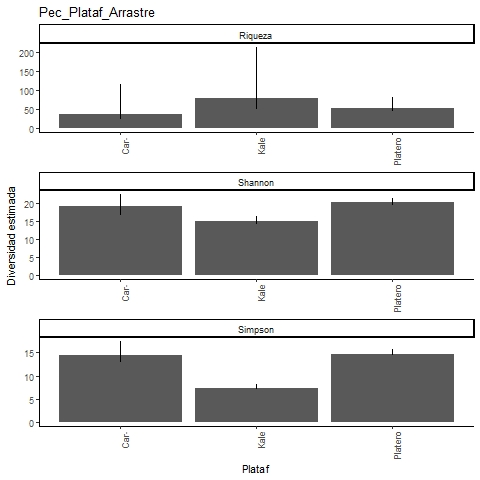

The data file committed next to this chart (first rows):
, Site, Diversity, Observed, Estimator, s.e., LCL, UCL, n, S.obs, SC
1, Platero, Species richness, 45, 53.09, 7.092, 46.84, 80.54, 1179, 45, 0.9924
2, Platero, Shannon diversity, 19.72, 20.2, 0.55, 19.72, 21.27, 1179, 45, 0.9924
3, Platero, Simpson diversity, 14.55, 14.72, 0.48, 14.55, 15.67, 1179, 45, 0.9924
4, Caracterizacion, Species richness, 24, 36.41, 17.02, 25.65, 117.2, 146, 24, 0.9658
5, Caracterizacion, Shannon diversity, 16.83, 18.97, 1.675, 16.83, 22.25, 146, 24, 0.9658
6, Caracterizacion, Simpson diversity, 13.22, 14.44, 1.466, 13.22, 17.32, 146, 24, 0.9658
7, Kale, Species richness, 44, 79.97, 33.38, 51.67, 212.6, 1103, 44, 0.9891
8, Kale, Shannon diversity, 14.46, 14.95, 0.679, 14.46, 16.28, 1103, 44, 0.9891
9, Kale, Simpson diversity, 7.354, 7.396, 0.443, 7.354, 8.265, 1103, 44, 0.9891
